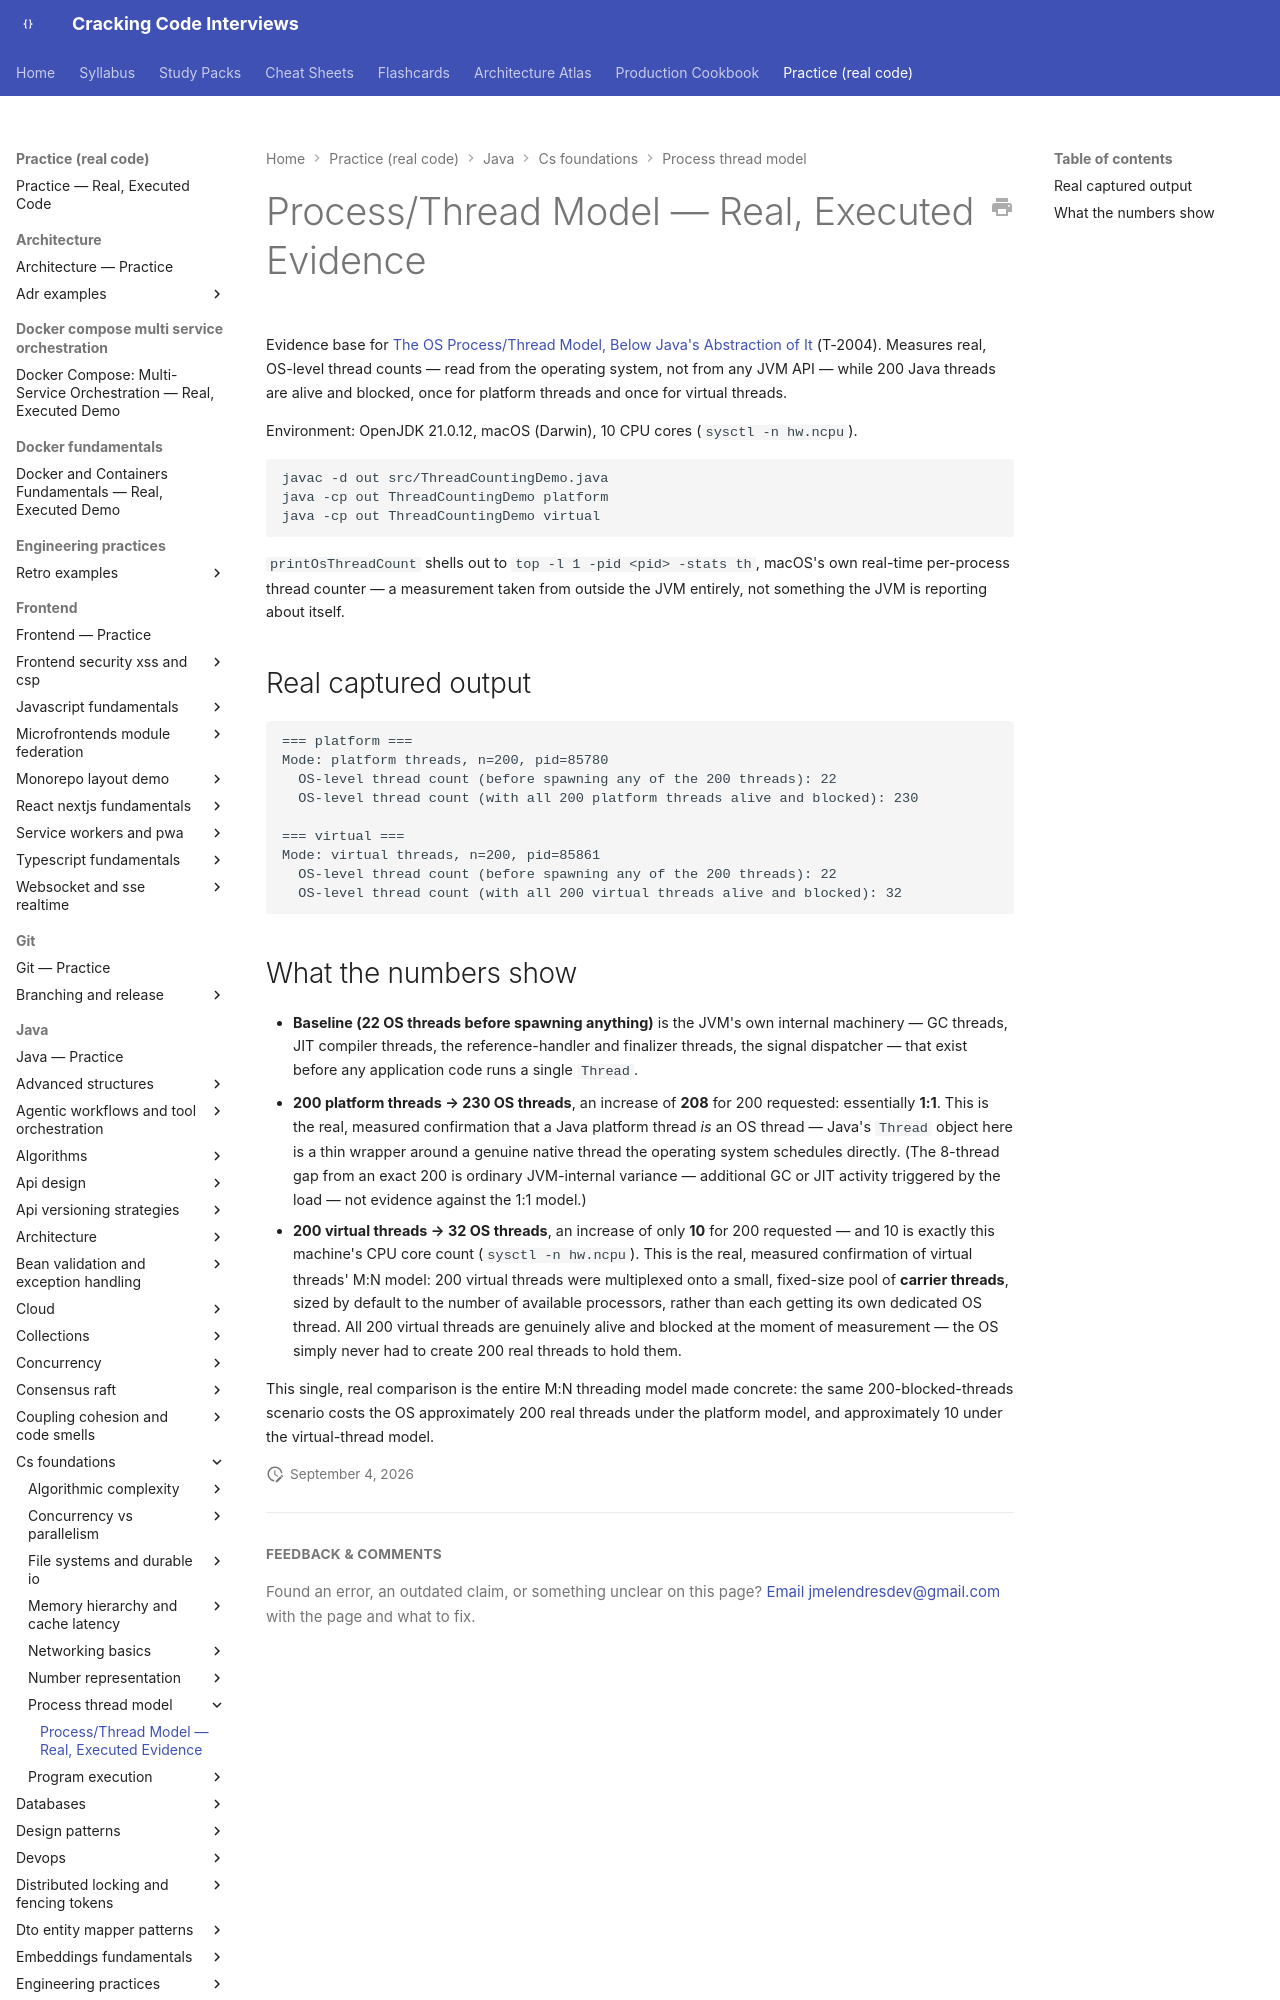

repository: JuanMelendres/cracking-code-interviews · page: practice/java/cs-foundations/process-thread-model/index.html · generator: mkdocs

# Process/Thread Model — Real, Executed Evidence

Evidence base for [The OS Process/Thread Model, Below Java's Abstraction of It](../../../../syllabus/01-computer-science-foundations/os-process-thread-model.md) (T-2004). Measures real, OS-level thread counts — read from the operating system, not from any JVM API — while 200 Java threads are alive and blocked, once for platform threads and once for virtual threads.

Environment: OpenJDK 21.0.12, macOS (Darwin), 10 CPU cores (`sysctl -n hw.ncpu`).

```bash
javac -d out src/ThreadCountingDemo.java
java -cp out ThreadCountingDemo platform
java -cp out ThreadCountingDemo virtual
```

`printOsThreadCount` shells out to `top -l 1 -pid <pid> -stats th`, macOS's own real-time per-process thread counter — a measurement taken from outside the JVM entirely, not something the JVM is reporting about itself.
